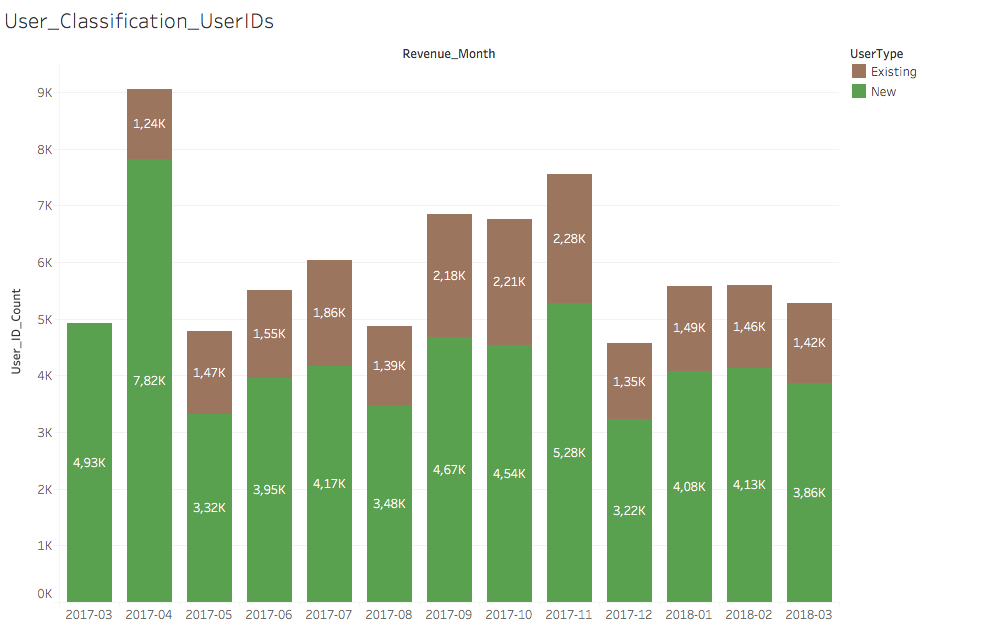

The table this chart was drawn from, first rows:
Revenue_Month, UserType, User_ID
2017-03, New, 4930
2017-04, Existing, 1236
2017-04, New, 7822
2017-05, Existing, 1465
2017-05, New, 3321
2017-06, Existing, 1551
2017-06, New, 3948
2017-07, Existing, 1864
2017-07, New, 4168
2017-08, Existing, 1388
2017-08, New, 3477
2017-09, Existing, 2180
2017-09, New, 4674
2017-10, Existing, 2212
2017-10, New, 4538
2017-11, Existing, 2280
2017-11, New, 5277
2017-12, Existing, 1350
2017-12, New, 3223
2018-01, Existing, 1491
2018-01, New, 4078
2018-02, Existing, 1461
2018-02, New, 4134
2018-03, Existing, 1420
2018-03, New, 3859
